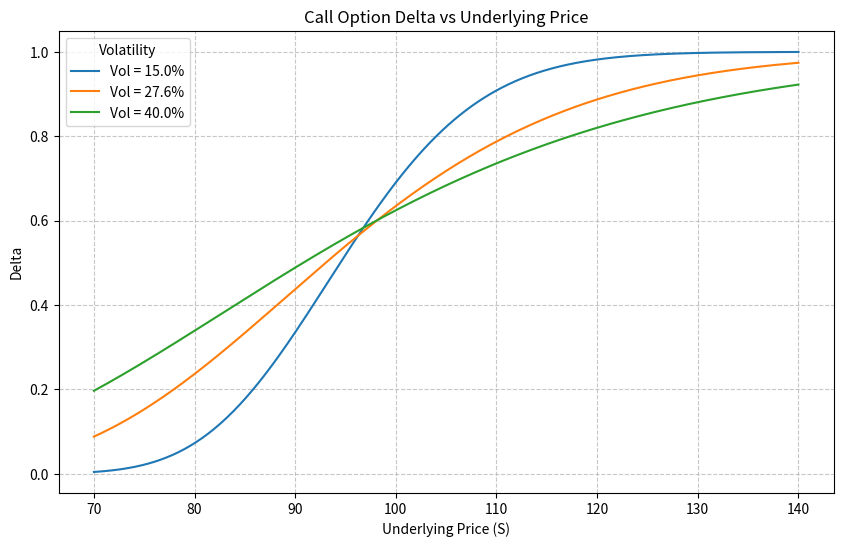

Python code for this plot:
import numpy as np
import matplotlib.pyplot as plt
from scipy.stats import norm

# ================= 参数设置 =================
K = 97.5              # 行权价
r = 0.043             # 无风险利率 (连续复利)
T = 0.58              # 期限 (年)
S_min, S_max = 70, 140 # 标的资产价格范围
vols = [0.15, 0.276, 0.40] # 波动率列表 (vol可调：直接修改此列表即可增减或改变波动率曲线)

# ================= Black-Scholes Call Delta 计算 =================
def call_delta(S, K, r, T, vol):
    """
    计算欧式看涨期权的Delta
    S: 标的资产价格
    K: 行权价
    r: 无风险利率
    T: 剩余期限(年)
    vol: 年化波动率
    """
    d1 = (np.log(S / K) + (r + vol**2 / 2) * T) / (vol * np.sqrt(T))
    return norm.cdf(d1)

# ================= 绘制 Delta 曲线 =================
S_range = np.linspace(S_min, S_max, 700)

plt.figure(figsize=(10, 6))
for vol in vols:
    deltas = call_delta(S_range, K, r, T, vol)
    plt.plot(S_range, deltas, label=f'Vol = {vol*100:.1f}%')

plt.title('Call Option Delta vs Underlying Price')
plt.xlabel('Underlying Price (S)')
plt.ylabel('Delta')
plt.legend(title='Volatility')
plt.grid(True, linestyle='--', alpha=0.7)

# 保存图像
fig_path = 'delta_curve.png'
plt.savefig(fig_path, dpi=300, bbox_inches='tight')
plt.close()

# ================= 计算特定点的 Delta =================
S_target = 110
vol_target = 0.276

d1_target = (np.log(S_target / K) + (r + vol_target**2 / 2) * T) / (vol_target * np.sqrt(T))
delta_target = float(norm.cdf(d1_target))

# ================= 输出结果 =================
result = {
    'delta_at_s110': delta_target,
    'figure_path': fig_path
}

# 打印结果以供核对
print(f"标的110，Vol 27.6% 的 Call Delta 为: {delta_target:.4f}")
print(f"图表已保存至: {fig_path}")
print("Result Dictionary:", result)
